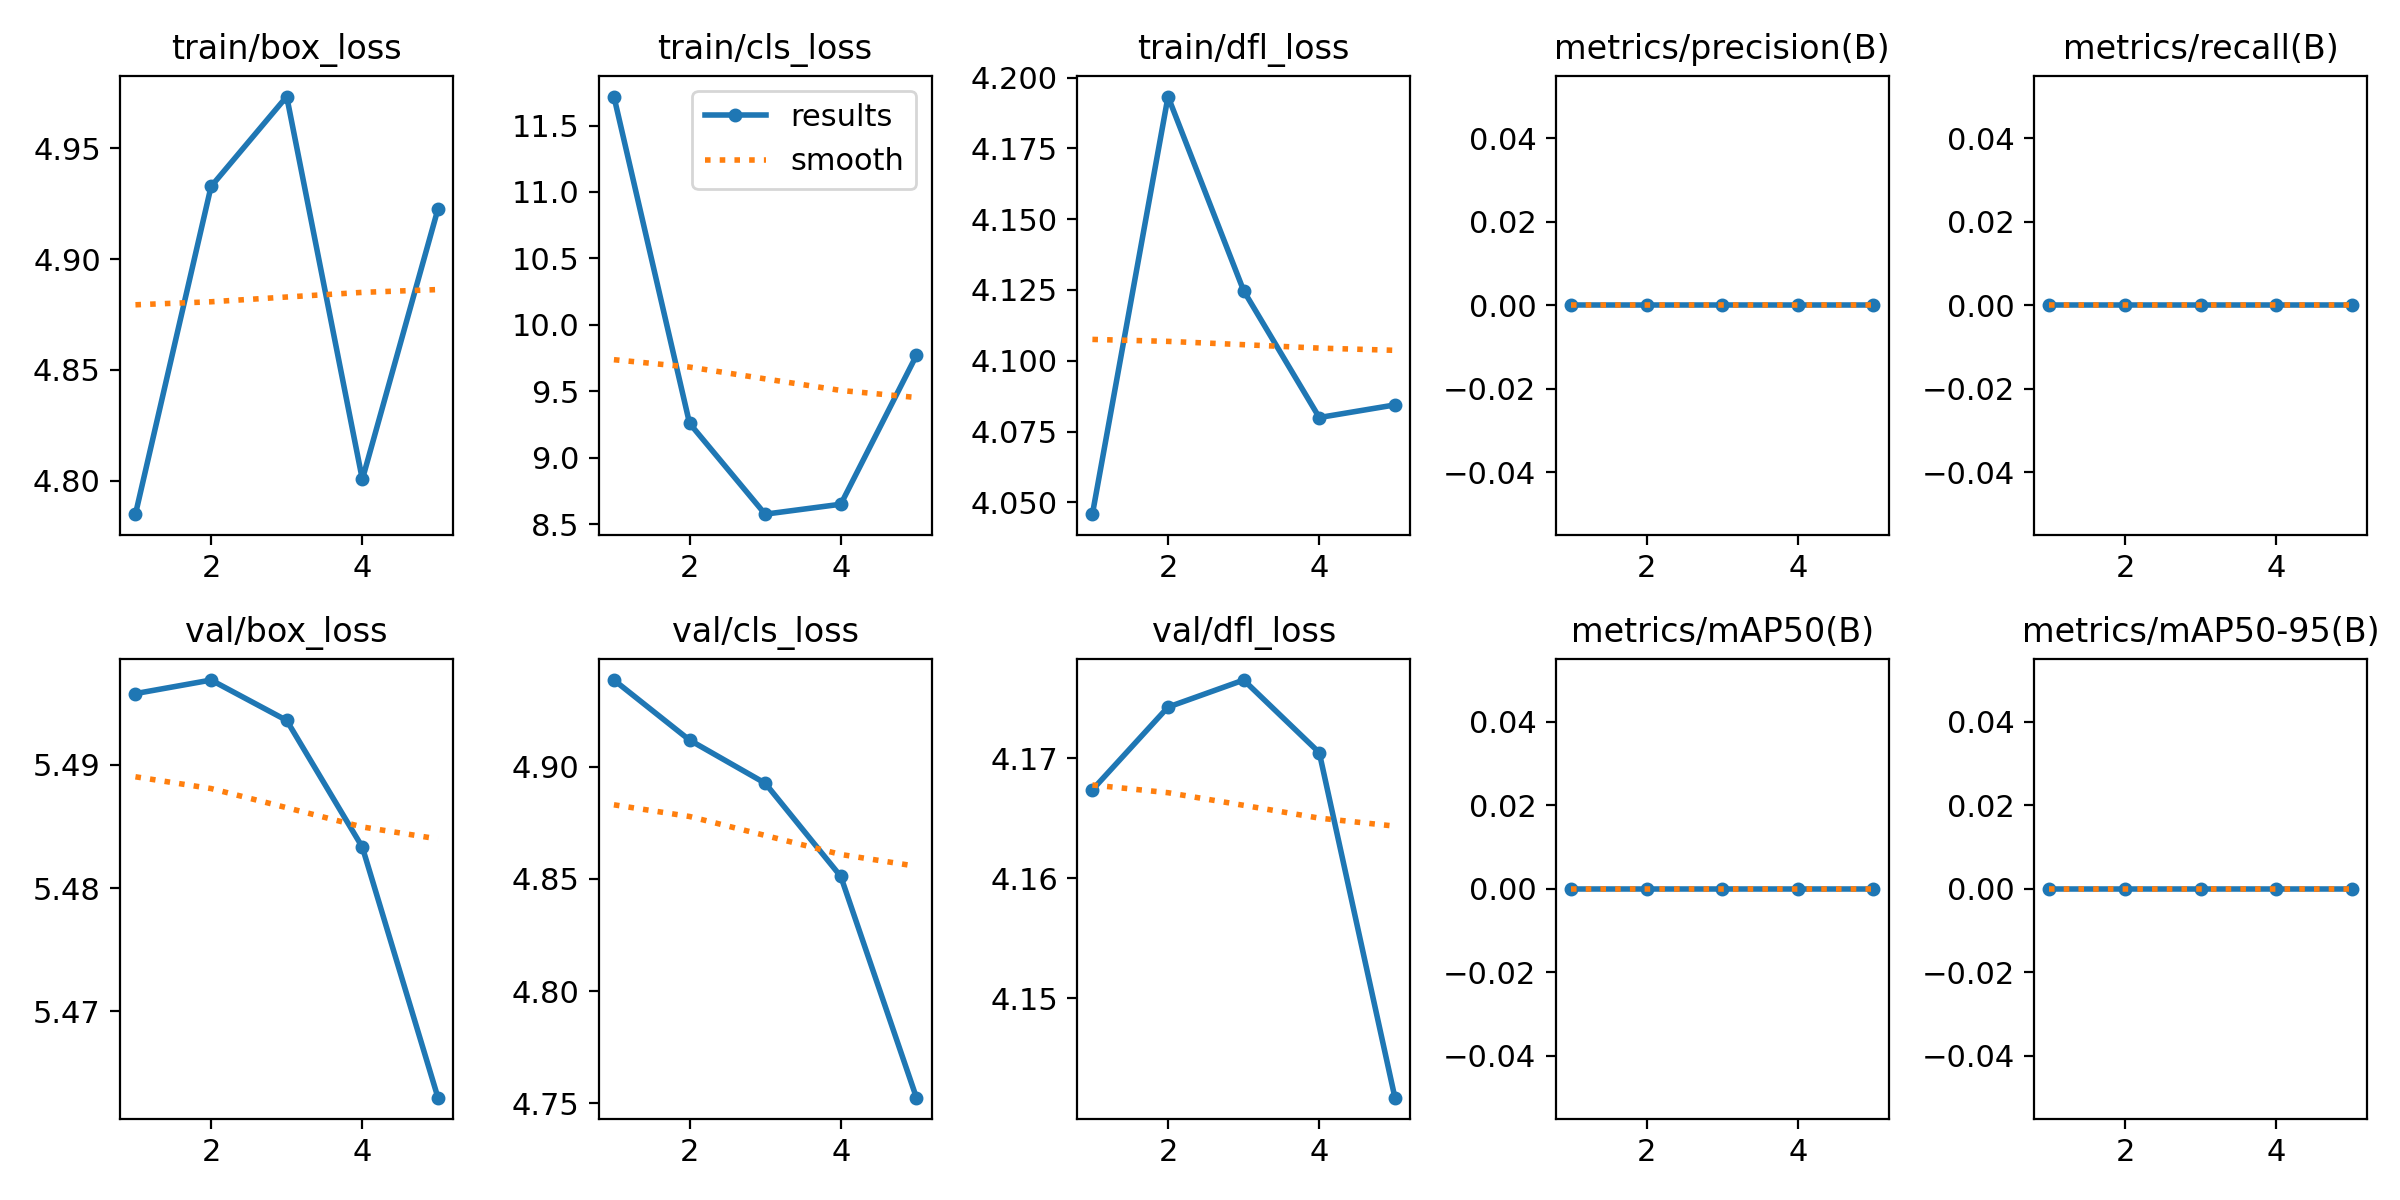

The file beside this chart, header and first rows:
epoch, time, train/box_loss, train/cls_loss, train/dfl_loss, metrics/precision(B), metrics/recall(B), metrics/mAP50(B), metrics/mAP50-95(B), val/box_loss, val/cls_loss, val/dfl_loss, lr/pg0, lr/pg1, lr/pg2
1, 13.97, 4.785, 11.72, 4.046, 0, 0, 0, 0, 5.496, 4.939, 4.167, 0.00013, 0.00013, 0.00013
2, 21.89, 4.933, 9.259, 4.193, 0, 0, 0, 0, 5.497, 4.912, 4.174, 0.0002125, 0.0002125, 0.0002125
3, 28.07, 4.973, 8.575, 4.125, 0, 0, 0, 0, 5.494, 4.893, 4.176, 0.0002416, 0.0002416, 0.0002416
4, 35.08, 4.801, 8.65, 4.08, 0, 0, 0, 0, 5.483, 4.851, 4.17, 0.000203, 0.000203, 0.000203
5, 42.6, 4.923, 9.77, 4.084, 0, 0, 0, 0, 5.463, 4.752, 4.142, 0.000104, 0.000104, 0.000104
